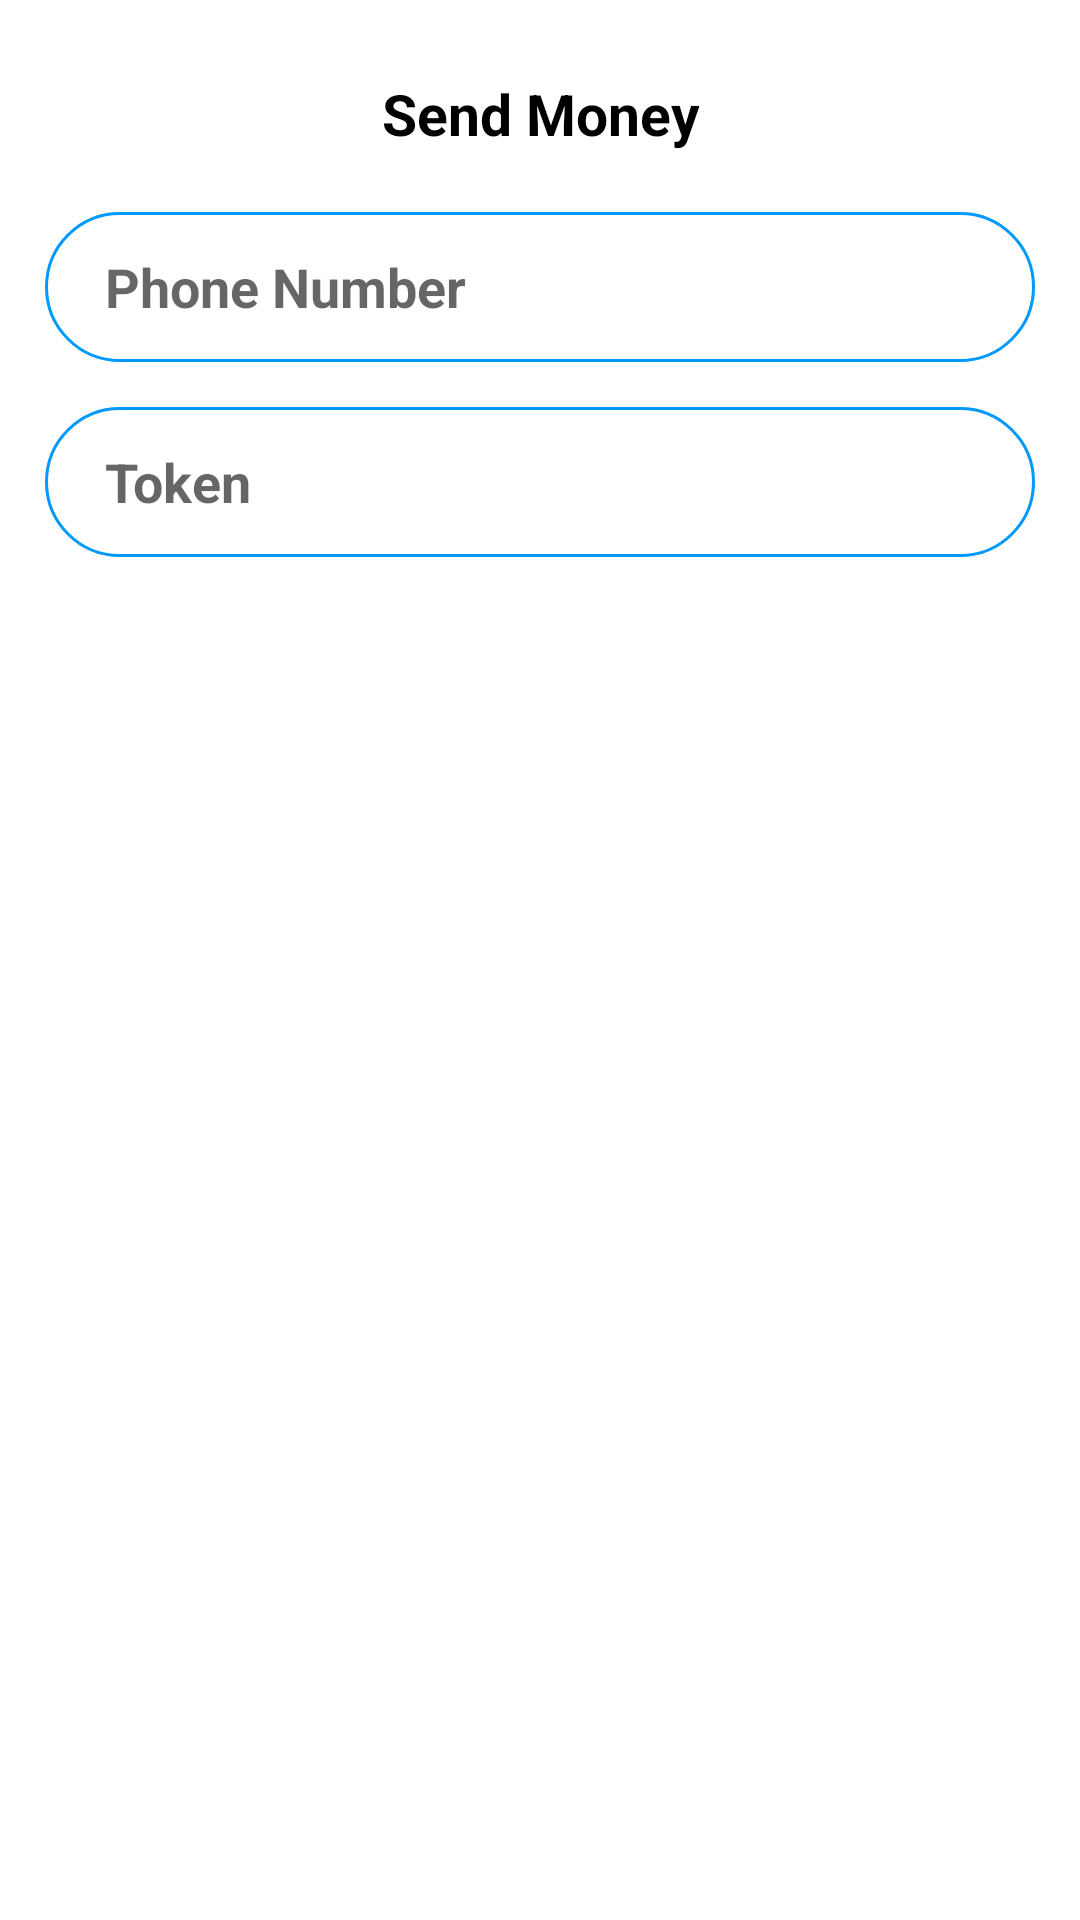

The Android layout XML behind this screen, and the referenced resources:
<!-- AndroidManifest.xml: application theme Theme.MakeTransfer -->
<!-- res/layout/add_list.xml -->
<?xml version="1.0" encoding="utf-8"?>
<LinearLayout
    xmlns:android="http://schemas.android.com/apk/res/android"
    xmlns:tools="http://schemas.android.com/tools"
    android:layout_width="match_parent"
    android:layout_height="match_parent">

    <LinearLayout
        android:layout_width="match_parent"
        android:layout_height="wrap_content"
        android:orientation="vertical"
        android:padding="15dp"
        android:paddingBottom="15dp"
        android:paddingLeft="8dp"
        android:paddingRight="8dp">
        
        <TextView
            android:text="Send Money"
            android:textStyle="bold"
            android:textSize="19sp"
            android:textColor="@color/black"
            android:padding="10dp"
            android:gravity="center"
            android:paddingLeft="15dp"
            android:paddingRight="15dp"
            android:paddingTop="8dp"
            android:paddingBottom="8dp"
            android:layout_gravity="center"
            android:layout_width="wrap_content"
            android:layout_height="wrap_content"
            tools:ignore="HardcodedText" />

        <EditText
            android:id="@+id/userPhone"
            android:layout_width="match_parent"
            android:layout_height="50dp"
            android:layout_marginTop="10dp"
            android:paddingStart="20dp"
            android:paddingEnd="20dp"
            android:hint="Phone Number"
            android:background="@drawable/round_border"
            android:textSize="18sp"
            android:inputType="phone"
            android:textStyle="bold"
            android:textColor="@color/black"
            tools:ignore="HardcodedText,RtlSymmetry" />

        <EditText
            android:id="@+id/userToken"
            android:layout_width="match_parent"
            android:layout_height="50dp"
            android:background="@drawable/round_border"
            android:hint="Token"
            android:layout_marginTop="15dp"
            android:inputType="number"
            android:paddingStart="20dp"
            android:paddingEnd="20dp"
            android:maxLines="1"
            android:ellipsize="end"
            android:singleLine="true"
            android:textColor="@color/black"
            android:textSize="18sp"
            android:textStyle="bold"
            tools:ignore="HardcodedText,RtlSymmetry" />

    </LinearLayout>

</LinearLayout>
<!-- resources referenced by this layout -->
<resources>
  <color name="black">#FF000000</color>
  <!-- drawable round_border (drawable) -->
  <?xml version="1.0" encoding="utf-8"?>
  <shape xmlns:android="http://schemas.android.com/apk/res/android">
  
      <stroke
          android:color="@color/colorPrimary"
          android:width="1dp"/>
      <corners
          android:radius="100dp"/>
  
  </shape>
  <style name="Theme.MakeTransfer" parent="Theme.MaterialComponents.DayNight.DarkActionBar">
          
          <item name="colorPrimary">@color/purple_500</item>
          <item name="colorPrimaryVariant">@color/purple_700</item>
          <item name="colorOnPrimary">@color/white</item>
          
          <item name="colorSecondary">@color/teal_200</item>
          <item name="colorSecondaryVariant">@color/teal_700</item>
          <item name="colorOnSecondary">@color/black</item>
          
          <item name="android:statusBarColor">?attr/colorPrimaryVariant</item>
          
      </style>
  <color name="colorPrimary">#0099ff</color>
  <color name="purple_500">#0099ff</color>
  <color name="purple_700">#0099ff</color>
  <color name="white">#FFFFFF</color>
  <color name="teal_200">#FF03DAC5</color>
  <color name="teal_700">#FF018786</color>
</resources>
